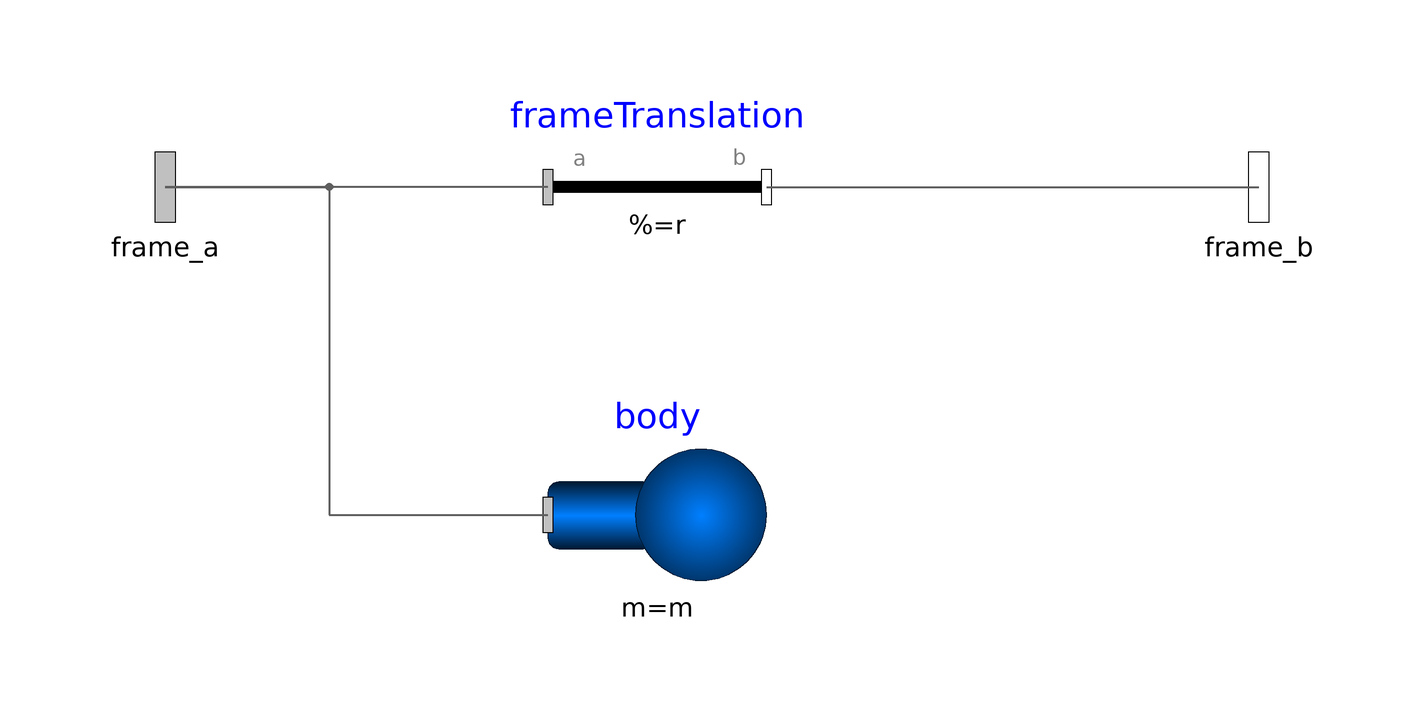

The component connection diagram of the Modelica model below, drawn from its own Placement and Line annotations.

model BodyCylinder "Rigid body with cylinder shape. Mass and animation properties are computed from cylinder data and density (12 potential states)"
    import NonSI = Modelica.SIunits.Conversions.NonSIunits;
    import Modelica.Mechanics.MultiBody.Types;
    import Modelica.Math.Vectors.normalizeWithAssert;
    import Modelica.SIunits.Conversions.to_unit1;
    import Modelica.Mechanics.MultiBody.Frames;
    Modelica.Mechanics.MultiBody.Interfaces.Frame_a frame_a "Coordinate system fixed to the component with one cut-force and cut-torque" annotation(Placement(transformation(extent = {{-116, -16}, {-84, 16}}, rotation = 0)));
    Modelica.Mechanics.MultiBody.Interfaces.Frame_b frame_b "Coordinate system fixed to the component with one cut-force and cut-torque" annotation(Placement(transformation(extent = {{84, -16}, {116, 16}}, rotation = 0)));
    parameter Boolean animation = true "= true, if animation shall be enabled (show cylinder between frame_a and frame_b)";
    parameter Real multAnimate "scaling factor for animation";
    parameter Modelica.SIunits.Position r[3](start = {0.1, 0, 0}) "Vector from frame_a to frame_b, resolved in frame_a";
    parameter Modelica.SIunits.Position r_shape[3] = {0, 0, 0} "Vector from frame_a to cylinder origin, resolved in frame_a";
    parameter Modelica.Mechanics.MultiBody.Types.Axis lengthDirection = to_unit1(r - r_shape) "Vector in length direction of cylinder, resolved in frame_a" annotation(Evaluate = true);
    parameter Modelica.SIunits.Length length = Modelica.Math.Vectors.length(r - r_shape) "Length of cylinder";
    parameter Modelica.SIunits.Distance diameter = length / world.defaultWidthFraction "Diameter of cylinder";
    parameter Modelica.SIunits.Distance innerDiameter = 0 "Inner diameter of cylinder (0 <= innerDiameter <= Diameter)";
    parameter Modelica.SIunits.Density density = 7700 "Density of cylinder (e.g., steel: 7700 .. 7900, wood : 400 .. 800)";
    input Modelica.Mechanics.MultiBody.Types.Color color = Modelica.Mechanics.MultiBody.Types.Defaults.BodyColor "Color of cylinder" annotation(Dialog(colorSelector = true, enable = animation));
    input Modelica.Mechanics.MultiBody.Types.SpecularCoefficient specularCoefficient = world.defaultSpecularCoefficient "Reflection of ambient light (= 0: light is completely absorbed)" annotation(Dialog(enable = animation));
    Modelica.SIunits.Position r_0[3](start = {0, 0, 0}, each stateSelect = if enforceStates then StateSelect.always else StateSelect.avoid) "Position vector from origin of world frame to origin of frame_a" annotation(Dialog(tab = "Initialization", showStartAttribute = true));
    Modelica.SIunits.Velocity v_0[3](start = {0, 0, 0}, each stateSelect = if enforceStates then StateSelect.always else StateSelect.avoid) "Absolute velocity of frame_a, resolved in world frame (= der(r_0))" annotation(Dialog(tab = "Initialization", showStartAttribute = true));
    Modelica.SIunits.Acceleration a_0[3](start = {0, 0, 0}) "Absolute acceleration of frame_a resolved in world frame (= der(v_0))" annotation(Dialog(tab = "Initialization", showStartAttribute = true));
    parameter Boolean angles_fixed = false "= true, if angles_start are used as initial values, else as guess values" annotation(Evaluate = true, choices(checkBox = true), Dialog(tab = "Initialization"));
    parameter Modelica.SIunits.Angle angles_start[3] = {0, 0, 0} "Initial values of angles to rotate frame_a around 'sequence_start' axes into frame_b" annotation(Dialog(tab = "Initialization"));
    parameter Modelica.Mechanics.MultiBody.Types.RotationSequence sequence_start = {1, 2, 3} "Sequence of rotations to rotate frame_a into frame_b at initial time" annotation(Evaluate = true, Dialog(tab = "Initialization"));
    parameter Boolean w_0_fixed = false "= true, if w_0_start are used as initial values, else as guess values" annotation(Evaluate = true, choices(checkBox = true), Dialog(tab = "Initialization"));
    parameter Modelica.SIunits.AngularVelocity w_0_start[3] = {0, 0, 0} "Initial or guess values of angular velocity of frame_a resolved in world frame" annotation(Dialog(tab = "Initialization"));
    parameter Boolean z_0_fixed = false "= true, if z_0_start are used as initial values, else as guess values" annotation(Evaluate = true, choices(checkBox = true), Dialog(tab = "Initialization"));
    parameter Modelica.SIunits.AngularAcceleration z_0_start[3] = {0, 0, 0} "Initial values of angular acceleration z_0 = der(w_0)" annotation(Dialog(tab = "Initialization"));
    parameter Boolean enforceStates = false "= true, if absolute variables of body object shall be used as states (StateSelect.always)" annotation(Dialog(tab = "Advanced"));
    parameter Boolean useQuaternions = true "= true, if quaternions shall be used as potential states otherwise use 3 angles as potential states" annotation(Dialog(tab = "Advanced"));
    parameter Modelica.Mechanics.MultiBody.Types.RotationSequence sequence_angleStates = {1, 2, 3} "Sequence of rotations to rotate world frame into frame_a around the 3 angles used as potential states" annotation(Evaluate = true, Dialog(tab = "Advanced", enable = not useQuaternions));
    constant Real pi = Modelica.Constants.pi;
    final parameter Modelica.SIunits.Distance radius = diameter / 2 "Radius of cylinder";
    final parameter Modelica.SIunits.Distance innerRadius = innerDiameter / 2 "Inner-Radius of cylinder";
    final parameter Modelica.SIunits.Mass mo(min = 0) = density * BodyCylinder.pi * length * radius * radius "Mass of cylinder without hole";
    final parameter Modelica.SIunits.Mass mi(min = 0) = density * BodyCylinder.pi * length * innerRadius * innerRadius "Mass of hole of cylinder";
    final parameter Modelica.SIunits.Inertia I22 = (mo * (length * length + 3 * radius * radius) - mi * (length * length + 3 * innerRadius * innerRadius)) / 12 "Inertia with respect to axis through center of mass, perpendicular to cylinder axis";
    final parameter Modelica.SIunits.Mass m(min = 0) = mo - mi "Mass of cylinder";
    final parameter Modelica.Mechanics.MultiBody.Frames.Orientation R = Frames.from_nxy(r, {0, 1, 0}) "Orientation object from frame_a to frame spanned by cylinder axis and axis perpendicular to cylinder axis";
    final parameter Modelica.SIunits.Position r_CM[3] = r_shape + normalizeWithAssert(lengthDirection) * length / 2 "Position vector from frame_a to center of mass, resolved in frame_a";
    final parameter Modelica.SIunits.Inertia I[3, 3] = Frames.resolveDyade1(R, diagonal({(mo * radius * radius - mi * innerRadius * innerRadius) / 2, I22, I22})) "Inertia tensor of cylinder with respect to center of mass, resolved in frame parallel to frame_a";
    PowerGrab.Components.Body body(r_CM = r_CM, m = m, I_11 = I[1, 1], I_22 = I[2, 2], I_33 = I[3, 3], I_21 = I[2, 1], I_31 = I[3, 1], I_32 = I[3, 2], animation = true, sequence_start = sequence_start, angles_fixed = angles_fixed, angles_start = angles_start, w_0_fixed = w_0_fixed, w_0_start = w_0_start, z_0_fixed = z_0_fixed, z_0_start = z_0_start, useQuaternions = useQuaternions, sequence_angleStates = sequence_angleStates, enforceStates = false, multAnimate = multAnimate) annotation(Placement(transformation(extent = {{-30, -80}, {10, -40}}, rotation = 0)));
    Modelica.Mechanics.MultiBody.Parts.FixedTranslation frameTranslation(r = r, animation = animation, shapeType = "pipecylinder", r_shape = r_shape, lengthDirection = lengthDirection, length = length, width = diameter, height = diameter, extra = innerDiameter / diameter, color = color, specularCoefficient = specularCoefficient, widthDirection = {0, 1, 0}) annotation(Placement(transformation(extent = {{-30, -20}, {10, 20}}, rotation = 0)));
  protected
    outer Modelica.Mechanics.MultiBody.World world;
  equation
    r_0 = frame_a.r_0;
    v_0 = der(r_0);
    a_0 = der(v_0);
    assert(innerDiameter < diameter, "parameter innerDiameter is greater than parameter diameter");
    connect(frameTranslation.frame_a, frame_a) annotation(Line(points = {{-30, 0}, {-100, 0}}, color = {95, 95, 95}, thickness = 0.5));
    connect(frameTranslation.frame_b, frame_b) annotation(Line(points = {{10, 0}, {100, 0}}, color = {95, 95, 95}, thickness = 0.5));
    connect(frame_a, body.frame_a) annotation(Line(points = {{-100, 0}, {-70, 0}, {-70, -60}, {-30, -60}}, color = {95, 95, 95}, thickness = 0.5));
    annotation(Documentation(info = "<HTML>
        <p>
        <b>Rigid body</b> with <b>cylinder</b> shape.
        The mass properties of the body (mass, center of mass,
        inertia tensor) are computed
        from the cylinder data. Optionally, the cylinder may be hollow.
        The cylinder shape is by default used in the animation.
        The two connector frames <b>frame_a</b> and <b>frame_b</b>
        are always parallel to each other. Example of component
        animation (note, that
        the animation may be switched off via parameter animation = <b>false</b>):
        </p>
        
        <p>
        <IMG src=\"modelica://Modelica/Resources/Images/Mechanics/MultiBody/BodyCylinder.png\" ALT=\"Parts.BodyCylinder\">
        </p>
        
        <p>
        A BodyCylinder component has potential states. For details of these
        states and of the \"Advanced\" menu parameters, see model
        <a href=\"modelica://Modelica.Mechanics.MultiBody.Parts.Body\">MultiBody.Parts.Body</a>.</html>"), Icon(coordinateSystem(preserveAspectRatio = true, extent = {{-100, -100}, {100, 100}}), graphics = {Text(extent = {{-150, 90}, {150, 50}}, textString = "%name", lineColor = {0, 0, 255}), Text(extent = {{150, -80}, {-150, -50}}, lineColor = {0, 0, 0}, textString = "%=r"), Rectangle(extent = {{-100, 40}, {100, -40}}, lineColor = {0, 24, 48}, fillPattern = FillPattern.HorizontalCylinder, fillColor = {0, 127, 255}, radius = 10), Text(extent = {{-87, 13}, {-51, -12}}, lineColor = {0, 0, 0}, textString = "a"), Text(extent = {{51, 12}, {87, -13}}, lineColor = {0, 0, 0}, textString = "b")}));
  end BodyCylinder;